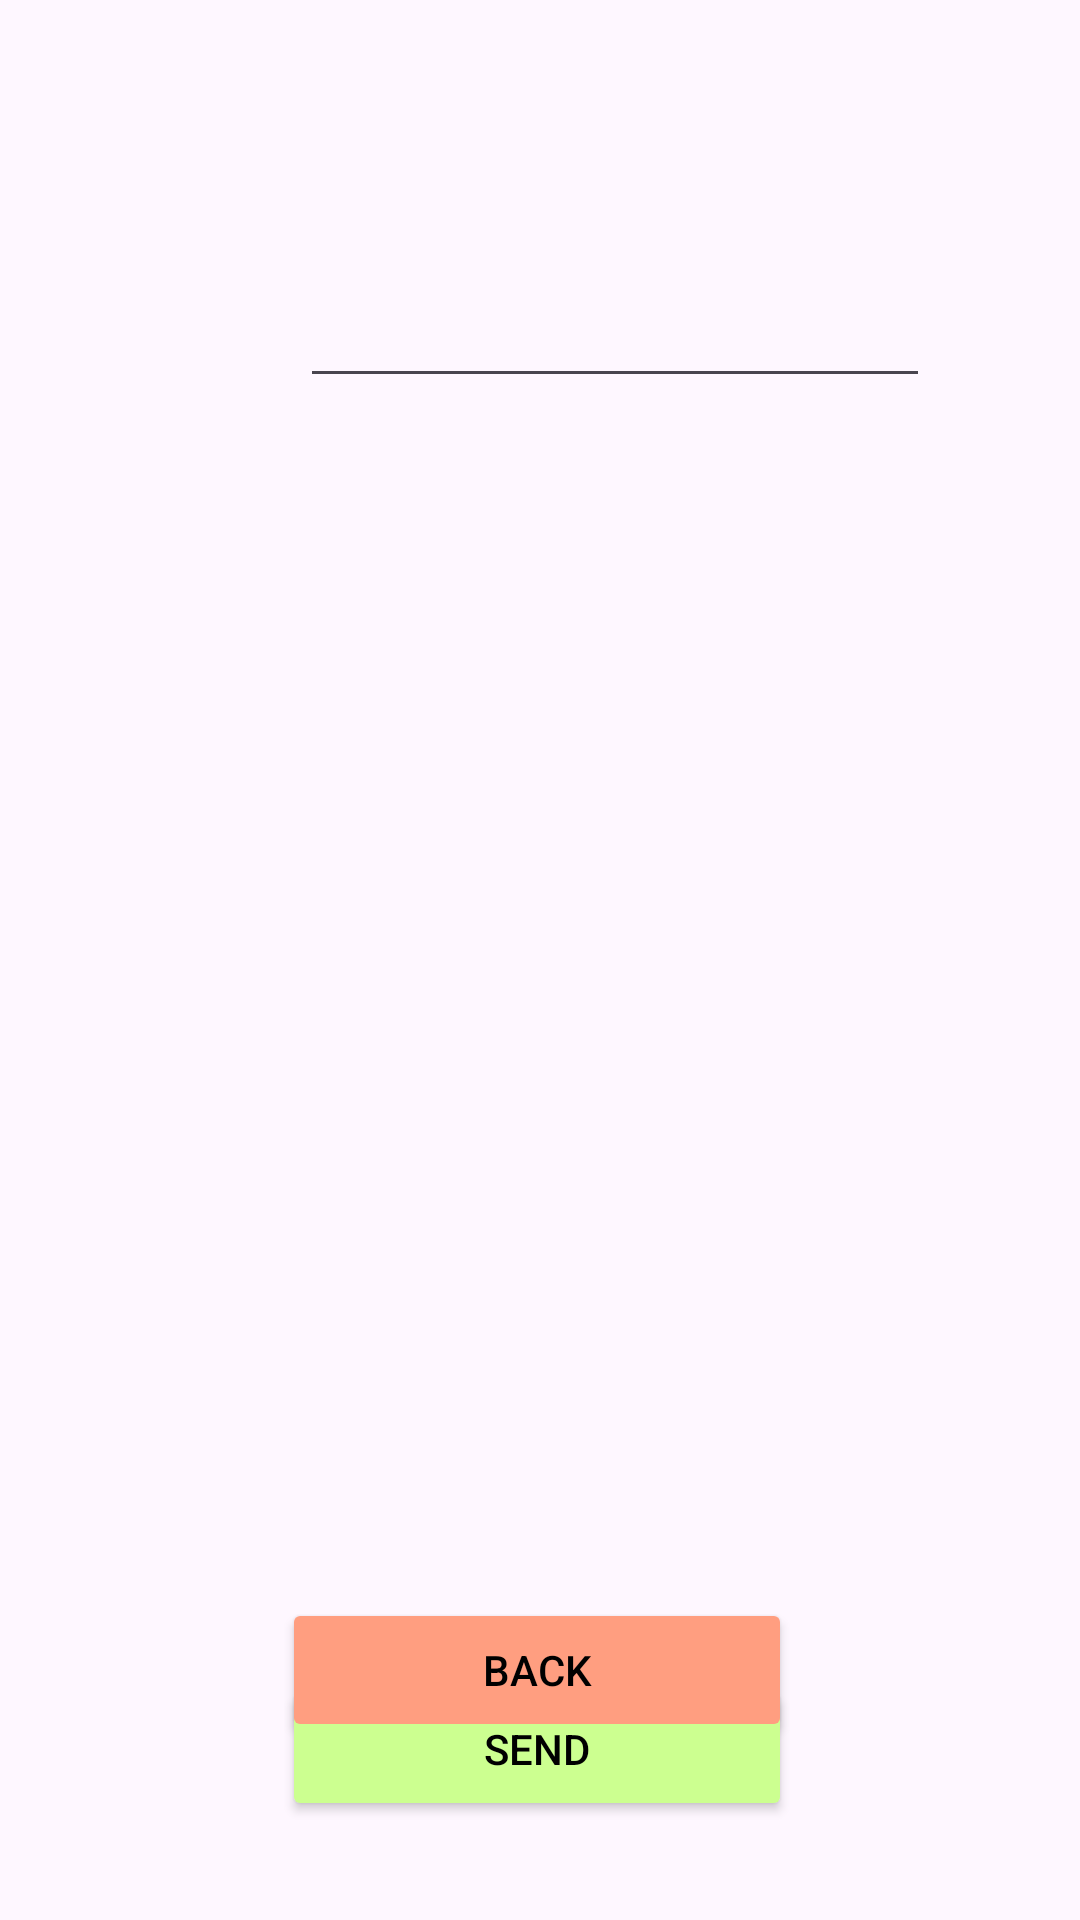

Produce the Android XML layout that renders to this screen, including the resource entries it uses.
<!-- AndroidManifest.xml: application theme Theme.Mobpril4kurs -->
<!-- res/layout/activity_tg.xml -->
<?xml version="1.0" encoding="utf-8"?>
<androidx.constraintlayout.widget.ConstraintLayout xmlns:android="http://schemas.android.com/apk/res/android"
    xmlns:app="http://schemas.android.com/apk/res-auto"
    xmlns:tools="http://schemas.android.com/tools"
    android:layout_width="match_parent"
    android:layout_height="match_parent"
    tools:context=".Tg">

    <EditText
        android:id="@+id/editTextTg"
        android:layout_width="wrap_content"
        android:layout_height="wrap_content"
        android:layout_marginStart="100dp"
        android:layout_marginTop="113dp"
        android:layout_marginEnd="100dp"
        android:layout_marginBottom="300dp"
        android:ems="10"
        android:inputType="text"
        app:layout_constraintBottom_toTopOf="@+id/buttonBack"
        app:layout_constraintEnd_toEndOf="parent"
        app:layout_constraintHorizontal_bias="0.0"
        app:layout_constraintStart_toStartOf="parent"
        app:layout_constraintTop_toTopOf="parent" />

    <Button
        android:id="@+id/buttonSend"
        android:layout_width="170dp"
        android:layout_height="wrap_content"
        android:layout_marginStart="160dp"
        android:layout_marginEnd="160dp"
        android:layout_marginBottom="33dp"
        android:backgroundTint="#CCFF90"
        android:onClick="SendTg"
        android:text="Send"
        android:textColor="#000000"
        app:layout_constraintBottom_toBottomOf="parent"
        app:layout_constraintEnd_toEndOf="parent"
        app:layout_constraintHorizontal_bias="0.508"
        app:layout_constraintStart_toStartOf="parent" />

    <Button
        android:id="@+id/buttonBack"
        android:layout_width="170dp"
        android:layout_height="wrap_content"
        android:layout_marginStart="160dp"
        android:layout_marginTop="100dp"
        android:layout_marginEnd="160dp"
        android:backgroundTint="#FF9E80"
        android:text="Back"
        android:onClick="onClick"
        android:textColor="#000000"
        app:layout_constraintBottom_toTopOf="@+id/buttonSend"
        app:layout_constraintEnd_toEndOf="parent"
        app:layout_constraintHorizontal_bias="0.508"
        app:layout_constraintStart_toStartOf="parent"
        app:layout_constraintTop_toBottomOf="@+id/editTextTg"
        app:layout_constraintVertical_bias="0.0" />
</androidx.constraintlayout.widget.ConstraintLayout>
<!-- resources referenced by this layout -->
<resources>
  <style name="Theme.Mobpril4kurs" parent="Base.Theme.Mobpril4kurs" />
  <style name="Base.Theme.Mobpril4kurs" parent="Theme.Material3.DayNight.NoActionBar">
          
          
      </style>
</resources>
